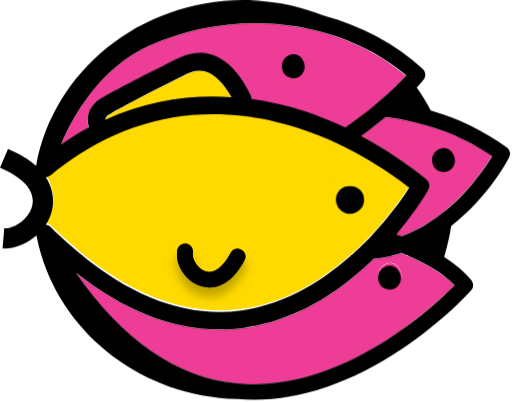
t = 0.00 s
t = 1.48 s: frame unchanged from t = 0.00 s, image omitted
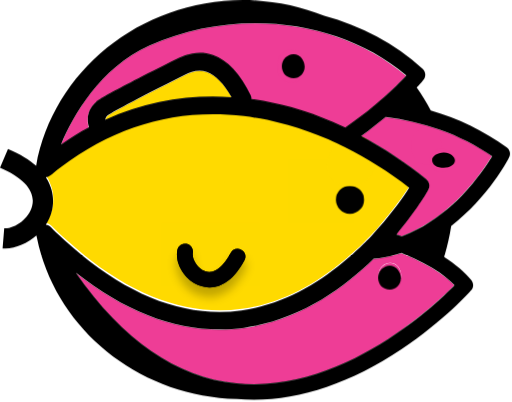
t = 3.34 s
t = 5.10 s: frame unchanged from t = 0.00 s, image omitted
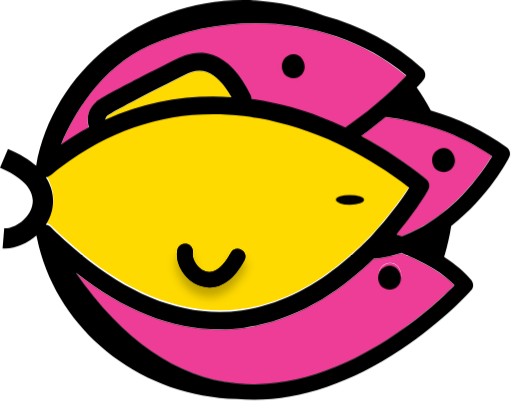
t = 6.65 s
t = 8.53 s: frame unchanged from t = 0.00 s, image omitted

The animated SVG that drew these frames (rendered in a browser with its animation timeline set to each time). Animation: 8 CSS @keyframes rules; one cycle of 10.00 s, repeats indefinitely.

<svg viewBox="0 0 218 171" fill="none" xmlns="http://www.w3.org/2000/svg" id="el_TaoN6ji-2"><style>@-webkit-keyframes kf_el_QxncjTcrG4_an_mpPUOhuN5{6%{-webkit-transform: translate(165.8516387939453px, 118.0999984741211px) scale(1, 1) translate(-165.8516387939453px, -118.0999984741211px);transform: translate(165.8516387939453px, 118.0999984741211px) scale(1, 1) translate(-165.8516387939453px, -118.0999984741211px);}7.33%{-webkit-transform: translate(165.8516387939453px, 118.0999984741211px) scale(1, 0.05) translate(-165.8516387939453px, -118.0999984741211px);transform: translate(165.8516387939453px, 118.0999984741211px) scale(1, 0.05) translate(-165.8516387939453px, -118.0999984741211px);}8.67%{-webkit-transform: translate(165.8516387939453px, 118.0999984741211px) scale(1, 1) translate(-165.8516387939453px, -118.0999984741211px);transform: translate(165.8516387939453px, 118.0999984741211px) scale(1, 1) translate(-165.8516387939453px, -118.0999984741211px);}0%{-webkit-transform: translate(165.8516387939453px, 118.0999984741211px) scale(1, 1) translate(-165.8516387939453px, -118.0999984741211px);transform: translate(165.8516387939453px, 118.0999984741211px) scale(1, 1) translate(-165.8516387939453px, -118.0999984741211px);}100%{-webkit-transform: translate(165.8516387939453px, 118.0999984741211px) scale(1, 1) translate(-165.8516387939453px, -118.0999984741211px);transform: translate(165.8516387939453px, 118.0999984741211px) scale(1, 1) translate(-165.8516387939453px, -118.0999984741211px);}}@keyframes kf_el_QxncjTcrG4_an_mpPUOhuN5{6%{-webkit-transform: translate(165.8516387939453px, 118.0999984741211px) scale(1, 1) translate(-165.8516387939453px, -118.0999984741211px);transform: translate(165.8516387939453px, 118.0999984741211px) scale(1, 1) translate(-165.8516387939453px, -118.0999984741211px);}7.33%{-webkit-transform: translate(165.8516387939453px, 118.0999984741211px) scale(1, 0.05) translate(-165.8516387939453px, -118.0999984741211px);transform: translate(165.8516387939453px, 118.0999984741211px) scale(1, 0.05) translate(-165.8516387939453px, -118.0999984741211px);}8.67%{-webkit-transform: translate(165.8516387939453px, 118.0999984741211px) scale(1, 1) translate(-165.8516387939453px, -118.0999984741211px);transform: translate(165.8516387939453px, 118.0999984741211px) scale(1, 1) translate(-165.8516387939453px, -118.0999984741211px);}0%{-webkit-transform: translate(165.8516387939453px, 118.0999984741211px) scale(1, 1) translate(-165.8516387939453px, -118.0999984741211px);transform: translate(165.8516387939453px, 118.0999984741211px) scale(1, 1) translate(-165.8516387939453px, -118.0999984741211px);}100%{-webkit-transform: translate(165.8516387939453px, 118.0999984741211px) scale(1, 1) translate(-165.8516387939453px, -118.0999984741211px);transform: translate(165.8516387939453px, 118.0999984741211px) scale(1, 1) translate(-165.8516387939453px, -118.0999984741211px);}}@-webkit-keyframes kf_el_8FWwsy31p0J_an_O8HsLjAYl{65.67%{-webkit-transform: translate(149.00005340576172px, 85.00001907348633px) scale(1, 1) translate(-149.00005340576172px, -85.00001907348633px);transform: translate(149.00005340576172px, 85.00001907348633px) scale(1, 1) translate(-149.00005340576172px, -85.00001907348633px);}67.33%{-webkit-transform: translate(149.00005340576172px, 85.00001907348633px) scale(1, 0.05) translate(-149.00005340576172px, -85.00001907348633px);transform: translate(149.00005340576172px, 85.00001907348633px) scale(1, 0.05) translate(-149.00005340576172px, -85.00001907348633px);}69%{-webkit-transform: translate(149.00005340576172px, 85.00001907348633px) scale(1, 1) translate(-149.00005340576172px, -85.00001907348633px);transform: translate(149.00005340576172px, 85.00001907348633px) scale(1, 1) translate(-149.00005340576172px, -85.00001907348633px);}0%{-webkit-transform: translate(149.00005340576172px, 85.00001907348633px) scale(1, 1) translate(-149.00005340576172px, -85.00001907348633px);transform: translate(149.00005340576172px, 85.00001907348633px) scale(1, 1) translate(-149.00005340576172px, -85.00001907348633px);}100%{-webkit-transform: translate(149.00005340576172px, 85.00001907348633px) scale(1, 1) translate(-149.00005340576172px, -85.00001907348633px);transform: translate(149.00005340576172px, 85.00001907348633px) scale(1, 1) translate(-149.00005340576172px, -85.00001907348633px);}}@keyframes kf_el_8FWwsy31p0J_an_O8HsLjAYl{65.67%{-webkit-transform: translate(149.00005340576172px, 85.00001907348633px) scale(1, 1) translate(-149.00005340576172px, -85.00001907348633px);transform: translate(149.00005340576172px, 85.00001907348633px) scale(1, 1) translate(-149.00005340576172px, -85.00001907348633px);}67.33%{-webkit-transform: translate(149.00005340576172px, 85.00001907348633px) scale(1, 0.05) translate(-149.00005340576172px, -85.00001907348633px);transform: translate(149.00005340576172px, 85.00001907348633px) scale(1, 0.05) translate(-149.00005340576172px, -85.00001907348633px);}69%{-webkit-transform: translate(149.00005340576172px, 85.00001907348633px) scale(1, 1) translate(-149.00005340576172px, -85.00001907348633px);transform: translate(149.00005340576172px, 85.00001907348633px) scale(1, 1) translate(-149.00005340576172px, -85.00001907348633px);}0%{-webkit-transform: translate(149.00005340576172px, 85.00001907348633px) scale(1, 1) translate(-149.00005340576172px, -85.00001907348633px);transform: translate(149.00005340576172px, 85.00001907348633px) scale(1, 1) translate(-149.00005340576172px, -85.00001907348633px);}100%{-webkit-transform: translate(149.00005340576172px, 85.00001907348633px) scale(1, 1) translate(-149.00005340576172px, -85.00001907348633px);transform: translate(149.00005340576172px, 85.00001907348633px) scale(1, 1) translate(-149.00005340576172px, -85.00001907348633px);}}@-webkit-keyframes kf_el_ElfUEgk0fc8_an_byMQip-2V{85.33%{-webkit-transform: translate(124.85163879394531px, 28.101353645324707px) scale(1, 1) translate(-124.85163879394531px, -28.101353645324707px);transform: translate(124.85163879394531px, 28.101353645324707px) scale(1, 1) translate(-124.85163879394531px, -28.101353645324707px);}86.67%{-webkit-transform: translate(124.85163879394531px, 28.101353645324707px) scale(1, 0.05) translate(-124.85163879394531px, -28.101353645324707px);transform: translate(124.85163879394531px, 28.101353645324707px) scale(1, 0.05) translate(-124.85163879394531px, -28.101353645324707px);}88%{-webkit-transform: translate(124.85163879394531px, 28.101353645324707px) scale(1, 1) translate(-124.85163879394531px, -28.101353645324707px);transform: translate(124.85163879394531px, 28.101353645324707px) scale(1, 1) translate(-124.85163879394531px, -28.101353645324707px);}0%{-webkit-transform: translate(124.85163879394531px, 28.101353645324707px) scale(1, 1) translate(-124.85163879394531px, -28.101353645324707px);transform: translate(124.85163879394531px, 28.101353645324707px) scale(1, 1) translate(-124.85163879394531px, -28.101353645324707px);}100%{-webkit-transform: translate(124.85163879394531px, 28.101353645324707px) scale(1, 1) translate(-124.85163879394531px, -28.101353645324707px);transform: translate(124.85163879394531px, 28.101353645324707px) scale(1, 1) translate(-124.85163879394531px, -28.101353645324707px);}}@keyframes kf_el_ElfUEgk0fc8_an_byMQip-2V{85.33%{-webkit-transform: translate(124.85163879394531px, 28.101353645324707px) scale(1, 1) translate(-124.85163879394531px, -28.101353645324707px);transform: translate(124.85163879394531px, 28.101353645324707px) scale(1, 1) translate(-124.85163879394531px, -28.101353645324707px);}86.67%{-webkit-transform: translate(124.85163879394531px, 28.101353645324707px) scale(1, 0.05) translate(-124.85163879394531px, -28.101353645324707px);transform: translate(124.85163879394531px, 28.101353645324707px) scale(1, 0.05) translate(-124.85163879394531px, -28.101353645324707px);}88%{-webkit-transform: translate(124.85163879394531px, 28.101353645324707px) scale(1, 1) translate(-124.85163879394531px, -28.101353645324707px);transform: translate(124.85163879394531px, 28.101353645324707px) scale(1, 1) translate(-124.85163879394531px, -28.101353645324707px);}0%{-webkit-transform: translate(124.85163879394531px, 28.101353645324707px) scale(1, 1) translate(-124.85163879394531px, -28.101353645324707px);transform: translate(124.85163879394531px, 28.101353645324707px) scale(1, 1) translate(-124.85163879394531px, -28.101353645324707px);}100%{-webkit-transform: translate(124.85163879394531px, 28.101353645324707px) scale(1, 1) translate(-124.85163879394531px, -28.101353645324707px);transform: translate(124.85163879394531px, 28.101353645324707px) scale(1, 1) translate(-124.85163879394531px, -28.101353645324707px);}}@-webkit-keyframes kf_el_NfO0iA_Pg8_an_1ekR2vs3L{33%{-webkit-transform: translate(188.8516387939453px, 68.10134696960449px) scale(1, 1) translate(-188.8516387939453px, -68.10134696960449px);transform: translate(188.8516387939453px, 68.10134696960449px) scale(1, 1) translate(-188.8516387939453px, -68.10134696960449px);}34.67%{-webkit-transform: translate(188.8516387939453px, 68.10134696960449px) scale(1, 0.05) translate(-188.8516387939453px, -68.10134696960449px);transform: translate(188.8516387939453px, 68.10134696960449px) scale(1, 0.05) translate(-188.8516387939453px, -68.10134696960449px);}36.33%{-webkit-transform: translate(188.8516387939453px, 68.10134696960449px) scale(1, 1) translate(-188.8516387939453px, -68.10134696960449px);transform: translate(188.8516387939453px, 68.10134696960449px) scale(1, 1) translate(-188.8516387939453px, -68.10134696960449px);}0%{-webkit-transform: translate(188.8516387939453px, 68.10134696960449px) scale(1, 1) translate(-188.8516387939453px, -68.10134696960449px);transform: translate(188.8516387939453px, 68.10134696960449px) scale(1, 1) translate(-188.8516387939453px, -68.10134696960449px);}100%{-webkit-transform: translate(188.8516387939453px, 68.10134696960449px) scale(1, 1) translate(-188.8516387939453px, -68.10134696960449px);transform: translate(188.8516387939453px, 68.10134696960449px) scale(1, 1) translate(-188.8516387939453px, -68.10134696960449px);}}@keyframes kf_el_NfO0iA_Pg8_an_1ekR2vs3L{33%{-webkit-transform: translate(188.8516387939453px, 68.10134696960449px) scale(1, 1) translate(-188.8516387939453px, -68.10134696960449px);transform: translate(188.8516387939453px, 68.10134696960449px) scale(1, 1) translate(-188.8516387939453px, -68.10134696960449px);}34.67%{-webkit-transform: translate(188.8516387939453px, 68.10134696960449px) scale(1, 0.05) translate(-188.8516387939453px, -68.10134696960449px);transform: translate(188.8516387939453px, 68.10134696960449px) scale(1, 0.05) translate(-188.8516387939453px, -68.10134696960449px);}36.33%{-webkit-transform: translate(188.8516387939453px, 68.10134696960449px) scale(1, 1) translate(-188.8516387939453px, -68.10134696960449px);transform: translate(188.8516387939453px, 68.10134696960449px) scale(1, 1) translate(-188.8516387939453px, -68.10134696960449px);}0%{-webkit-transform: translate(188.8516387939453px, 68.10134696960449px) scale(1, 1) translate(-188.8516387939453px, -68.10134696960449px);transform: translate(188.8516387939453px, 68.10134696960449px) scale(1, 1) translate(-188.8516387939453px, -68.10134696960449px);}100%{-webkit-transform: translate(188.8516387939453px, 68.10134696960449px) scale(1, 1) translate(-188.8516387939453px, -68.10134696960449px);transform: translate(188.8516387939453px, 68.10134696960449px) scale(1, 1) translate(-188.8516387939453px, -68.10134696960449px);}}#el_TaoN6ji-2 *{-webkit-animation-duration: 10s;animation-duration: 10s;-webkit-animation-iteration-count: infinite;animation-iteration-count: infinite;-webkit-animation-timing-function: cubic-bezier(0, 0, 1, 1);animation-timing-function: cubic-bezier(0, 0, 1, 1);}#el_luU0ZpkLz3{fill: #FFDA00;}#el_cxAoR_5sMQ{fill: #FEDA00;}#el_Pjtib8QTJF{fill: #FEDA00;}#el_iD_DQrFAXD{fill: #FEDA00;}#el_8zc5zeBRES{fill: #EE3D96;}#el_x4TCsc2u91{fill: #EE3D96;}#el_5uEN8cwjps{fill: #EE3D96;}#el_7vngrLeL9B{fill: #FFDA00;}#el_gS6IsOHMPU{fill: #FEDA00;}#el_jtTR2Eo_Dp{fill: #EE3D96;}#el_EzEaYe5zsM{fill: #EE3D96;}#el_NfO0iA_Pg8{fill: black;}#el_Sk_yu69iQe{fill: #EE3D96;}#el_QxncjTcrG4{fill: black;}#el_lTIJwsVHD0{-webkit-transform: translate(0px, 0px) rotate(93.5251deg);transform: translate(0px, 0px) rotate(93.5251deg);-webkit-transform-origin: 172.386% 96.4212%;transform-origin: 172.386% 96.4212%;fill: #EE3D96;stroke: #EE3D96;}#el_MBrrup8y8_f{fill: #EE3D96;}#el_ElfUEgk0fc8{fill: black;}#el_K6FDUIcZ-Wx{-webkit-transform: translate(0px, 0px) rotate(94.3303deg);transform: translate(0px, 0px) rotate(94.3303deg);-webkit-transform-origin: 193.165% 49.9032%;transform-origin: 193.165% 49.9032%;fill: #EE3D96;stroke: #EE3D96;}#el_8FWwsy31p0J{stroke: #010101;stroke-width: 6;}#el_a0WDop_pTr1{fill: #FEDA00;}#el_k7h8HJHEKTs{-webkit-transform: translate(0px, 0px) rotate(92.1361deg);transform: translate(0px, 0px) rotate(92.1361deg);-webkit-transform-origin: 130.038% 7.96557%;transform-origin: 130.038% 7.96557%;fill: #EE3D96;stroke: #EE3D96;}#el_NMCzhjgD_B3{fill: black;}#el_tqy84Ip0eSh{fill: #FEDA00;}#el_eBiVTwToAuh{fill: black;}#el_SGv7IYTCaui{stroke: black;}#el_NfO0iA_Pg8_an_1ekR2vs3L{-webkit-animation-fill-mode: backwards;animation-fill-mode: backwards;-webkit-transform: translate(188.8516387939453px, 68.10134696960449px) scale(1, 1) translate(-188.8516387939453px, -68.10134696960449px);transform: translate(188.8516387939453px, 68.10134696960449px) scale(1, 1) translate(-188.8516387939453px, -68.10134696960449px);-webkit-animation-name: kf_el_NfO0iA_Pg8_an_1ekR2vs3L;animation-name: kf_el_NfO0iA_Pg8_an_1ekR2vs3L;-webkit-animation-timing-function: cubic-bezier(0, 0, 0.58, 1);animation-timing-function: cubic-bezier(0, 0, 0.58, 1);}#el_ElfUEgk0fc8_an_byMQip-2V{-webkit-animation-fill-mode: backwards;animation-fill-mode: backwards;-webkit-transform: translate(124.85163879394531px, 28.101353645324707px) scale(1, 1) translate(-124.85163879394531px, -28.101353645324707px);transform: translate(124.85163879394531px, 28.101353645324707px) scale(1, 1) translate(-124.85163879394531px, -28.101353645324707px);-webkit-animation-name: kf_el_ElfUEgk0fc8_an_byMQip-2V;animation-name: kf_el_ElfUEgk0fc8_an_byMQip-2V;-webkit-animation-timing-function: cubic-bezier(0, 0, 0.58, 1);animation-timing-function: cubic-bezier(0, 0, 0.58, 1);}#el_8FWwsy31p0J_an_O8HsLjAYl{-webkit-animation-fill-mode: backwards;animation-fill-mode: backwards;-webkit-transform: translate(149.00005340576172px, 85.00001907348633px) scale(1, 1) translate(-149.00005340576172px, -85.00001907348633px);transform: translate(149.00005340576172px, 85.00001907348633px) scale(1, 1) translate(-149.00005340576172px, -85.00001907348633px);-webkit-animation-name: kf_el_8FWwsy31p0J_an_O8HsLjAYl;animation-name: kf_el_8FWwsy31p0J_an_O8HsLjAYl;-webkit-animation-timing-function: cubic-bezier(0, 0, 0.58, 1);animation-timing-function: cubic-bezier(0, 0, 0.58, 1);}#el_QxncjTcrG4_an_mpPUOhuN5{-webkit-animation-fill-mode: backwards;animation-fill-mode: backwards;-webkit-transform: translate(165.8516387939453px, 118.0999984741211px) scale(1, 1) translate(-165.8516387939453px, -118.0999984741211px);transform: translate(165.8516387939453px, 118.0999984741211px) scale(1, 1) translate(-165.8516387939453px, -118.0999984741211px);-webkit-animation-name: kf_el_QxncjTcrG4_an_mpPUOhuN5;animation-name: kf_el_QxncjTcrG4_an_mpPUOhuN5;-webkit-animation-timing-function: cubic-bezier(0, 0, 1, 1);animation-timing-function: cubic-bezier(0, 0, 1, 1);}</style>
<path d="M147 61.9111C145.8 61.3111 144.7 60.7111 143.5 60.2111C142.3 59.6111 141.1 59.1111 139.8 58.5111C134.1 56.0111 128.4 54.0111 122.7 52.4111C120.7 51.8111 118.8 51.3111 116.8 50.9111C114.9 50.4111 113 50.1111 111 49.7111C108.6 49.3111 106.3 48.9111 103.9 48.6111C75.7 45.2111 49.6 52.5111 26.1 70.3111C25.1 71.1111 24.1 71.9111 23 72.7111C22.5 73.1111 22 73.5111 21.5 73.9111C20.9 74.4111 20.3 74.6111 19.6 74.7111C19.7 74.8111 19.7 74.9111 19.8 75.0111C23.4 80.7111 22.9 86.0111 22.2 88.9111C21.7 91.0111 20.8 93.0111 19.6 94.9111C20.4 95.0111 21.1 95.3111 21.8 95.9111C22.2 96.3111 22.5 96.6111 22.9 97.0111C23.7 97.8111 24.5 98.6111 25.3 99.3111C26.1 100.111 27 100.911 27.8 101.611C53.1 124.711 78.4 134.811 103 131.411C120.9 129.011 136.1 119.711 148 109.411C149.2 108.411 150.4 107.311 151.5 106.311C152.7 105.211 153.9 104.111 155 103.011C155.4 102.611 155.8 102.211 156.2 101.811C157.1 100.911 157.9 100.011 158.8 99.1111C159.7 98.2111 160.5 97.3111 161.3 96.3111C167.7 89.0111 172.1 82.6111 174.4 79.1111C165.6 72.4111 156.4 66.6111 147 61.9111ZM96.4 76.5111C95.9 76.6111 95.3 76.7111 94.8 76.8111C95.4 76.6111 95.9 76.5111 96.4 76.5111ZM104.3 110.111C99.2 119.611 93.4 121.711 89.3 121.711C87.7 121.711 86.3 121.411 85.4 121.011C79.2 118.911 74.7 111.711 75.7 105.711C76 103.911 77.7 102.711 79.6 103.011C81.4 103.311 82.7 105.011 82.3 106.911C81.9 109.411 84.2 113.511 87.6 114.711C92.5 116.411 96.5 110.611 98.4 106.911C99.3 105.311 101.3 104.611 102.9 105.511C104.5 106.411 105.1 108.411 104.3 110.111ZM141.6 83.3111C137.2 83.3111 134.1 80.2111 134.1 75.7111C134.1 71.5111 137.4 68.1111 141.4 68.0111C145.5 67.9111 148.5 71.9111 148.6 75.8111C148.7 79.9111 145.4 83.3111 141.6 83.3111Z" id="el_luU0ZpkLz3"/>
<rect x="122.6" y="67.8" width="28" height="27" id="el_cxAoR_5sMQ"/>
<rect x="68.6" y="94.8" width="28" height="27" id="el_Pjtib8QTJF"/>
<rect x="82.6" y="94.8" width="28" height="27" id="el_iD_DQrFAXD"/>
<path d="M186.8 115.9C182.4 113 177 110.2 170.8 107.7C168.6 108.4 166.2 109 163.8 109.5C162.2 109.8 160.6 110 159 110.2C145.7 123.3 127 136.4 103.8 139.6C100.4 140.1 96.9 140.3 93.4 140.3C73.1 140.3 52.6 132.2 32.2 116.1C52.1 144.8 75.1 160.6 100.6 163.2C128.2 166 153.9 152.7 171.5 140C182.1 132.4 189.9 125 193.4 121.4C191.7 119.5 189.4 117.7 186.8 115.9ZM166.2 122C163.2 122 161.2 119.9 161.2 116.9C161.2 114.1 163.4 111.8 166.1 111.8C168.9 111.7 170.8 114.4 170.9 117C171 119.7 168.7 122 166.2 122Z" id="el_8zc5zeBRES"/>
<path d="M187.2 55.1C179.7 52.4 172 50.6 164.1 49.7C161 52.3 157.6 55 153.7 57.8C163.6 63.1 172.9 69.3 181.3 76.1C182.7 77.3 183.1 79.3 182.2 80.8C181.7 81.6 177 89.7 168.7 99.7C169.5 100 170.2 100.3 170.9 100.5C179.5 97.3 186.9 92.2 192.8 86.7C201.3 78.9 206.9 70.4 209.4 66.3C202.6 61.7 195.1 57.9 187.2 55.1ZM182.8 67.2C179.8 67.2 177.8 65.1 177.8 62.1C177.8 59.3 180 57 182.7 57C185.5 56.9 187.4 59.6 187.5 62.2C187.6 64.9 185.3 67.2 182.8 67.2Z" id="el_x4TCsc2u91"/>
<path d="M63.5 19.4C42.4 29 31.1 49.2 25.9 61.7C29.8 59 33.8 56.5 37.8 54.4C37 52 36.7 47 41 43.4C41.8 42.7 44.3 40.6 75.5 25.1C77.5 24.1 83.5 21.1 90.6 23.6C96.9 25.8 102.3 31.6 106.7 40.9C106.9 41.3 107 41.8 107 42.3C112.7 43.1 118.3 44.3 123.8 45.8C125.9 46.4 127.9 47 130 47.7C132.2 48.4 134.3 49.2 136.4 50C139.9 51.4 143.4 52.8 146.9 54.5C149.5 52.7 152 50.9 154.3 49.1C155.7 48 157 47 158.2 46C159.4 45 160.6 44 161.7 43C166.9 38.5 170.7 34.6 172.9 32.3C144.7 8.00002 100.2 2.80002 63.5 19.4ZM119.2 28C119.2 25.2 121.4 22.9 124.1 22.9C126.9 22.8 128.8 25.5 128.9 28.1C129 30.8 126.8 33.1 124.2 33.1C121.3 33.1 119.2 31 119.2 28Z" id="el_5uEN8cwjps"/>
<path d="M88.2 30.7C84.5 29.4 81.3 30.7 78.9 31.9C56.6 43 47.2 48.2 45.9 49.3C45.2 49.9 44.9 50.5 44.9 51.1C62.8 43 81 40.2 98.7 41.5C95.4 35.5 91.9 32 88.2 30.7Z" id="el_7vngrLeL9B"/>
<path d="M150.501 57.5021C156.023 57.5021 160.5 61.9788 160.5 67.501V67.501C160.5 73.0233 156.023 77.5 150.501 77.5L150.288 77.5C144.766 77.5 140.289 73.0233 140.289 67.5011V67.5011C140.289 61.9788 144.766 57.5021 150.288 57.5021L150.501 57.5021Z" id="el_gS6IsOHMPU"/>
<ellipse cx="181.5" cy="62" rx="6.5" ry="8" id="el_jtTR2Eo_Dp"/>
<path d="M187.784 63.0029C185.087 63.1644 182.937 65.414 183.001 68.2133C183.07 71.2125 185.117 73.2664 188.116 73.198C190.716 73.1387 192.863 70.7891 192.701 68.0921C192.542 65.4951 190.481 62.8414 187.784 63.0029Z" id="el_EzEaYe5zsM"/>
<g id="el_NfO0iA_Pg8_an_1ekR2vs3L" data-animator-group="true" data-animator-type="2"><path d="M188.9 63.0027C186.2 63.1027 184 65.3027 184 68.1027C184 71.1027 186 73.2027 189 73.2027C191.6 73.2027 193.8 70.9027 193.7 68.2027C193.6 65.6027 191.6 62.9027 188.9 63.0027Z" id="el_NfO0iA_Pg8"/></g>
<path d="M166.1 111.8C163.4 111.9 161.2 114.1 161.2 116.9C161.2 119.9 163.2 122 166.2 122C168.8 122 171 119.7 170.9 117C170.8 114.4 168.8 111.8 166.1 111.8Z" id="el_Sk_yu69iQe"/>
<g id="el_QxncjTcrG4_an_mpPUOhuN5" data-animator-group="true" data-animator-type="2"><path d="M165.9 113C163.2 113.1 161 115.3 161 118.1C161 121.1 163 123.2 166 123.2C168.6 123.2 170.8 120.9 170.7 118.2C170.6 115.6 168.6 113 165.9 113Z" id="el_QxncjTcrG4"/></g>
<rect x="172.386" y="96.4212" width="14.9599" height="12" rx="6" id="el_lTIJwsVHD0"/>
<path d="M124.183 35C127.399 35 130.12 31.844 129.996 28.1391C129.872 24.5714 127.523 20.8665 124.06 21.0037C120.721 21.1409 118 24.1597 118 28.0018C118 32.1184 120.597 35 124.183 35Z" id="el_MBrrup8y8_f"/>
<g id="el_ElfUEgk0fc8_an_byMQip-2V" data-animator-group="true" data-animator-type="2"><path d="M125 33.2027C127.6 33.2027 129.8 30.9027 129.7 28.2027C129.6 25.6027 127.7 22.9027 124.9 23.0027C122.2 23.1027 120 25.3027 120 28.1027C120 31.1027 122.1 33.2027 125 33.2027Z" id="el_ElfUEgk0fc8"/></g>
<rect x="193.165" y="49.9032" width="12.2711" height="10" rx="5" id="el_K6FDUIcZ-Wx"/>
<g id="el_8FWwsy31p0J_an_O8HsLjAYl" data-animator-group="true" data-animator-type="2"><path d="M148.897 82C147.325 82 145.96 83.3419 146.001 84.9207C146.042 86.4994 147.283 88.0387 148.98 87.9993C150.635 87.9598 152 86.6178 152 84.9602C152 83.2235 150.717 82 148.897 82Z" id="el_8FWwsy31p0J"/></g>
<rect x="139" y="61" width="20" height="18" rx="9" id="el_a0WDop_pTr1"/>
<rect x="130.038" y="7.96557" width="14.1723" height="12" rx="6" id="el_k7h8HJHEKTs"/>
<path d="M216.8 66.9C217.5 65.4 217.1 63.7 215.8 62.7C206.2 55.6 195.1 50.3 183.4 46.9C181.6 43.5 179.6 40.3 177.4 37.2C179.2 35.3 180.2 34.1 180.3 33.9C181.4 32.5 181.3 30.5 180 29.3C168.2 18.4 153.6 10.8 138 6.60001C127.4 2.40001 115.7 0 103.5 0C59.3 0 22.6 30.5 15.4 70.5C12.6 68 8.7 65.5 3.4 63.3L0 71.3C10.3 75.7 15.2 81.4 13.7 87.5C12.3 93.2 6.1 97.4 1.8 97.1L1.1 105.7C1.5 105.7 1.9 105.7 2.3 105.7C6.9 105.7 11.7 103.5 15.5 100.2C15.5 100.3 15.6 100.5 15.6 100.6C23.2 139.2 58.3 168.7 100.9 169.8C103.3 170 105.6 170.1 108.1 170.1C128.2 170.1 149.7 162.8 170.9 148.6C188.9 136.6 200.2 124.1 200.6 123.5C201.7 122.3 201.7 120.5 200.7 119.2C197.9 115.7 193.9 112.4 189.1 109.3C190.4 105 191.4 100.6 192.1 96.1C207.9 84 216.3 67.9 216.8 66.9ZM63.5 19.4C100.2 2.8 144.6 8 173 32C170.8 34.3 167 38.2 161.8 42.7C160.7 43.7 159.5 44.7 158.3 45.7C157.1 46.7 155.7 47.8 154.4 48.8C152.1 50.6 149.6 52.4 147 54.2C143.6 52.6 140.1 51.1 136.5 49.7C134.4 48.9 132.2 48.1 130.1 47.4C128.1 46.7 126 46.1 123.9 45.5C118.4 44 112.8 42.8 107.1 42C107.1 41.5 107 41.1 106.8 40.6C102.4 31.3 96.9 25.5 90.7 23.3C83.6 20.9 77.6 23.9 75.6 24.8C44.5 40.3 42 42.4 41.1 43.1C36.8 46.7 37 51.6 37.9 54.1C33.9 56.2 30 58.7 26 61.4C31.2 49.2 42.4 29 63.5 19.4ZM98.6 41.3C80.9 40.1 62.7 42.8 44.8 50.9C44.9 50.4 45.1 49.7 45.8 49.1C47.1 48 56.5 42.9 78.8 31.7C81.2 30.5 84.4 29.3 88.1 30.5C91.9 32 95.4 35.5 98.6 41.3ZM21.7 96.6C21.1 96 20.3 95.7 19.5 95.6C20.7 93.7 21.6 91.7 22.1 89.6C22.8 86.7 23.3 81.4 19.7 75.7C19.6 75.6 19.6 75.5 19.5 75.4C20.2 75.3 20.8 75 21.4 74.6C21.9 74.2 22.4 73.8 22.9 73.4C23.9 72.6 24.9 71.8 26 71C49.5 53.2 75.7 45.9 103.8 49.3C106.1 49.6 108.5 50 110.9 50.4C112.8 50.8 114.7 51.1 116.7 51.6C118.7 52.1 120.6 52.6 122.6 53.1C128.3 54.7 134 56.8 139.7 59.2C140.9 59.7 142.1 60.3 143.4 60.9C144.6 61.4 145.7 62 146.9 62.6C156.3 67.3 165.5 73.1 174.2 79.8C172 83.3 167.5 89.8 161.1 97C160.3 97.9 159.5 98.8 158.6 99.8C157.8 100.7 156.9 101.6 156 102.5C155.6 102.9 155.2 103.3 154.8 103.7C153.7 104.8 152.5 105.9 151.3 107C150.2 108.1 149 109.1 147.8 110.1C136 120.3 120.7 129.6 102.8 132.1C78.2 135.5 53 125.4 27.6 102.3C26.8 101.5 25.9 100.8 25.1 100C24.3 99.2 23.5 98.5 22.7 97.7C22.4 97.3 22 96.9 21.7 96.6ZM193.5 121.3C190 124.8 182.3 132.3 171.6 139.9C153.9 152.6 128.2 165.9 100.7 163.1C75.2 160.5 52.3 144.7 32.3 116C52.7 132.1 73.2 140.2 93.5 140.2C97 140.2 100.4 140 103.9 139.5C127.1 136.3 145.8 123.2 159.1 110.1C160.7 109.9 162.3 109.7 163.9 109.4C166.3 109 168.6 108.4 170.9 107.6C177.1 110.2 182.5 112.9 186.9 115.8C189.4 117.7 191.7 119.5 193.5 121.3ZM171 100.5C170.3 100.2 169.5 99.9 168.8 99.7C177.2 89.7 181.9 81.6 182.3 80.8C183.2 79.2 182.8 77.2 181.4 76.1C173 69.3 163.7 63.1 153.8 57.8C157.6 55 161.1 52.3 164.2 49.7C172 50.7 179.8 52.5 187.3 55.1C195.2 57.9 202.7 61.7 209.5 66.4C207 70.5 201.4 78.9 192.9 86.8C186.9 92.2 179.6 97.4 171 100.5Z" id="el_NMCzhjgD_B3"/>
<path d="M96.2 77.1C95.7 77.1 95.1 77.2 94.6 77.4C95.2 77.4 95.7 77.3 96.2 77.1Z" id="el_tqy84Ip0eSh"/>
<g filter="url(#filter0_d)" id="el_uStJlC4-sFE">
<path d="M85.2 121.6C86.1 121.9 87.5 122.3 89.1 122.3C93.2 122.3 99 120.2 104.1 110.7C105 109.1 104.4 107 102.7 106.2C101.1 105.3 99 105.9 98.2 107.6C96.3 111.2 92.3 117 87.4 115.4C84 114.2 81.7 110.2 82.1 107.6C82.4 105.8 81.2 104 79.4 103.7C77.6 103.4 75.8 104.6 75.5 106.4C74.4 112.4 79 119.5 85.2 121.6Z" id="el_eBiVTwToAuh"/>
<path d="M103.664 110.455L103.664 110.455L103.659 110.463C98.6301 119.832 92.9834 121.8 89.1 121.8C87.5799 121.8 86.2399 121.42 85.3591 121.126C82.3821 120.117 79.7686 117.899 78.0334 115.193C76.2967 112.484 75.4699 109.337 75.9918 106.49L75.9919 106.49L75.9932 106.482C76.2447 104.973 77.7712 103.935 79.3178 104.193C80.8268 104.445 81.8646 105.971 81.6068 107.518L81.6068 107.518L81.6058 107.524C81.381 108.985 81.9149 110.759 82.9047 112.296C83.9004 113.842 85.4067 115.227 87.2336 115.872L87.2336 115.872L87.2448 115.875C89.9435 116.756 92.353 115.574 94.2633 113.818C96.1749 112.062 97.6816 109.653 98.6422 107.833L98.6476 107.823L98.6524 107.813C99.3225 106.389 101.095 105.871 102.455 106.636L102.471 106.645L102.487 106.652C103.911 107.323 104.429 109.095 103.664 110.455Z" id="el_SGv7IYTCaui"/>
</g>
<defs>
<filter id="filter0_d" x="71.3369" y="103.654" width="37.1796" height="26.6459" filterUnits="userSpaceOnUse" color-interpolation-filters="sRGB">
<feFlood flood-opacity="0" result="BackgroundImageFix"/>
<feColorMatrix in="SourceAlpha" type="matrix" values="0 0 0 0 0 0 0 0 0 0 0 0 0 0 0 0 0 0 127 0"/>
<feOffset dy="4"/>
<feGaussianBlur stdDeviation="2"/>
<feColorMatrix type="matrix" values="0 0 0 0 0 0 0 0 0 0 0 0 0 0 0 0 0 0 0.25 0"/>
<feBlend mode="normal" in2="BackgroundImageFix" result="effect1_dropShadow"/>
<feBlend mode="normal" in="SourceGraphic" in2="effect1_dropShadow" result="shape"/>
</filter>
</defs>
</svg>